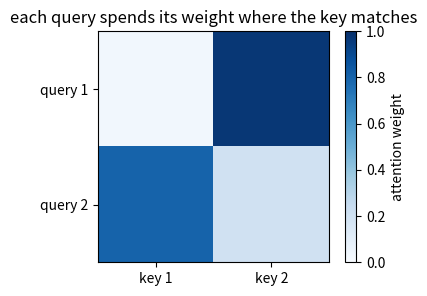

Recreate this plot in Python. (Note: this script raises an exception after producing the figure.)
import numpy as np                                  # the array library, already on Colab

q = np.array([1., 2.])                             # token 1's query: what it is looking for
k1 = np.array([1., 0.])                            # token 1's key: what it advertises
k2 = np.array([0., 3.])                            # token 2's key
v1 = np.array([1., 1.])                            # token 1's value: what it hands over
v2 = np.array([0., 2.])                            # token 2's value
keys = np.stack([k1, k2])                          # both keys as rows of one array
values = np.stack([v1, v2])                        # both values as rows
dk = 2                                             # width of every vector

scores = keys @ q / np.sqrt(dk)                    # match scores, shrunk by 1/sqrt(dk)
e = np.exp(scores - scores.max())                  # exponentiate, after subtracting the max
weights = e / e.sum()                              # normalise so the weights sum to 1
out = weights @ values                             # the weighted sum of the values

print("scores  =", np.round(scores, 3))            # [0.707 4.243]
print("weights =", np.round(weights, 3))           # [0.03 0.97]
print("output  =", np.round(out, 3))               # mostly token 2's value
print("weights sum to", round(weights.sum(), 6))   # exactly 1.0

total = np.exp(scores - scores.max()).sum()        # the denominator of the softmax
acc = np.zeros(2)                                  # running output, starts at zero

for j in range(2):                                 # one pass per key
    e_j = np.exp(scores[j] - scores.max())         # this key's numerator
    w_j = e_j / total                              # this key's normalised weight
    acc = acc + w_j * values[j]                    # add its value, scaled by the weight
    print(f"key {j}: score={scores[j]:6.3f}  weight={w_j:.3f}")   # inspect each step

print("output     =", np.round(acc, 3))            # identical to section 1
print("same as the matrix form:", np.allclose(acc, out))   # a boolean, checked for you

import matplotlib.pyplot as plt                    # plotting library, already on Colab

Q = np.stack([[1., 2.], [2., 0.]])                 # two queries, one per token
W = np.zeros((2, 2))                               # the weight table we will fill
for i in range(2):                                 # one row per query
    s = keys @ Q[i] / np.sqrt(dk)                  # scores of this query against both keys
    e_row = np.exp(s - s.max())                    # stable exponentials
    W[i] = e_row / e_row.sum()                     # row of weights, sums to one

plt.figure(figsize=(4, 3))                         # a small square figure
plt.imshow(W, cmap="Blues", vmin=0, vmax=1)        # draw the table as colours
plt.xticks([0, 1], ["key 1", "key 2"])             # name the columns
plt.yticks([0, 1], ["query 1", "query 2"])         # name the rows
plt.colorbar(label="attention weight")             # a scale for the colours
plt.title("each query spends its weight where the key matches")   # the takeaway
plt.show()                                         # render it

from ipywidgets import interact                    # sliders that rerun a function

def show(dk=2):                                    # dk comes from the slider
    q = np.ones(dk)                                # a query of all ones
    k1 = np.ones(dk)                               # key 1 points the same way
    k2 = np.linspace(0.2, 0.6, dk)                 # key 2 points a bit differently
    s = np.array([k1 @ q, k2 @ q]) / np.sqrt(dk)   # the two scaled scores
    e_s = np.exp(s - s.max())                      # stable exponentials
    p = e_s / e_s.sum()                            # the two weights
    plt.figure(figsize=(4, 3))                     # a fresh figure on every drag
    plt.bar(["key 1", "key 2"], p, color=["tab:blue", "tab:orange"])   # one bar per weight
    plt.ylim(0, 1)                                 # fixed axis so heights are comparable
    plt.ylabel("attention weight")                 # what the bars measure
    plt.title(f"d_k = {dk}: biggest weight {p.max():.3f}")   # live readout
    plt.show()                                     # draw the frame

interact(show, dk=(1, 64, 1))                      # attach the slider

q = np.ones(8) * 2.                              # a wide query, all entries 2
k1 = np.ones(8) * 1.5                            # key 1, every entry 1.5
k2 = np.ones(8) * 1.0                            # key 2, every entry 1.0
raw = np.array([k1 @ q, k2 @ q])                 # dot products, no scaling at all
scaled = raw / np.sqrt(8)                        # the same scores, divided by sqrt(d_k)
p_raw = np.exp(raw - raw.max())                  # softmax of the raw scores
p_raw = p_raw / p_raw.sum()                      # normalise
p_sc = np.exp(scaled - scaled.max())             # softmax of the scaled scores
p_sc = p_sc / p_sc.sum()                         # normalise

print("raw scores   ", raw, "-> biggest weight", round(p_raw.max(), 4))    # 0.9997
print("scaled scores", np.round(scaled, 2), "-> biggest weight", round(p_sc.max(), 3))   # 0.944

plt.figure(figsize=(4, 3))                       # a short, wide figure
plt.bar(["unscaled", "scaled by 1/sqrt(d_k)"], [p_raw.max(), p_sc.max()],   # labels, then heights
        color=["tab:red", "tab:green"])          # one bar per version
plt.axhline(0.999, color="black", linestyle="--")   # the "one token wins" line
plt.ylim(0, 1.02)                                # keep the whole range visible
plt.ylabel("largest attention weight")           # what the bars measure
plt.title("unscaled: 0.9997 of the weight lands on one key")   # the takeaway
plt.show()                                       # render it
